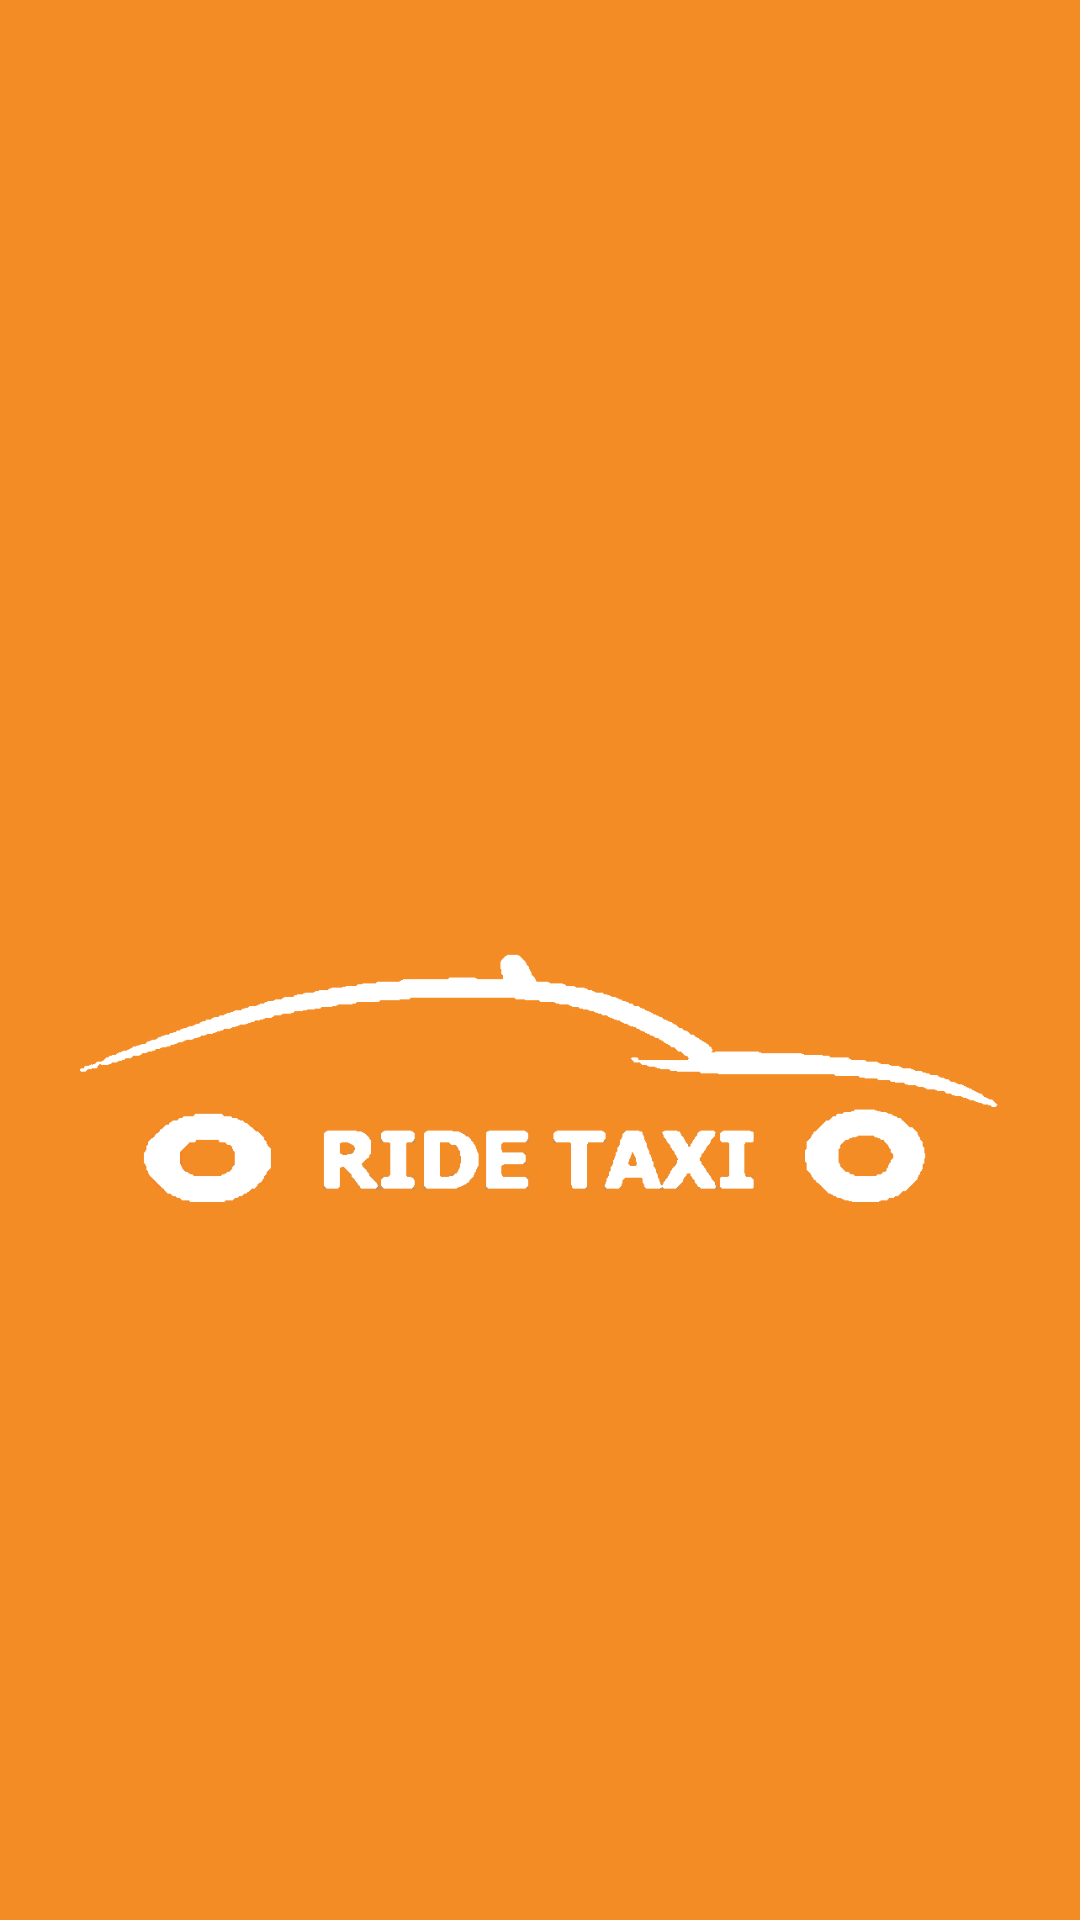

Write the Android layout XML for this screen, with the resource values it uses.
<!-- AndroidManifest.xml: application theme BlueApp -->
<!-- res/layout/nav_header.xml -->
<?xml version="1.0" encoding="utf-8"?>
<LinearLayout xmlns:android="http://schemas.android.com/apk/res/android"
    android:layout_width="match_parent"
    android:layout_height="176dp"
    android:background="@color/colorPrimaryDark"
    android:gravity="bottom"
    android:orientation="vertical"
    android:padding="16dp"
    android:theme="@style/ThemeOverlay.AppCompat.Dark">

    <ImageView
        android:layout_width="wrap_content"
        android:layout_height="wrap_content"
        android:src="@drawable/ride_taxi_white_logo" />

</LinearLayout>
<!-- resources referenced by this layout -->
<resources>
  <color name="colorPrimaryDark">#f48c25</color>
  <!-- drawable ride_taxi_white_logo: png bitmap (drawable, 71273 bytes) -->
  <style name="BlueApp" parent="Theme.AppCompat.Light.NoActionBar">
          
          <item name="android:autofilledHighlight">@android:color/transparent</item>
          <item name="colorPrimary">@color/colorPrimaryDark</item>
      </style>
</resources>
